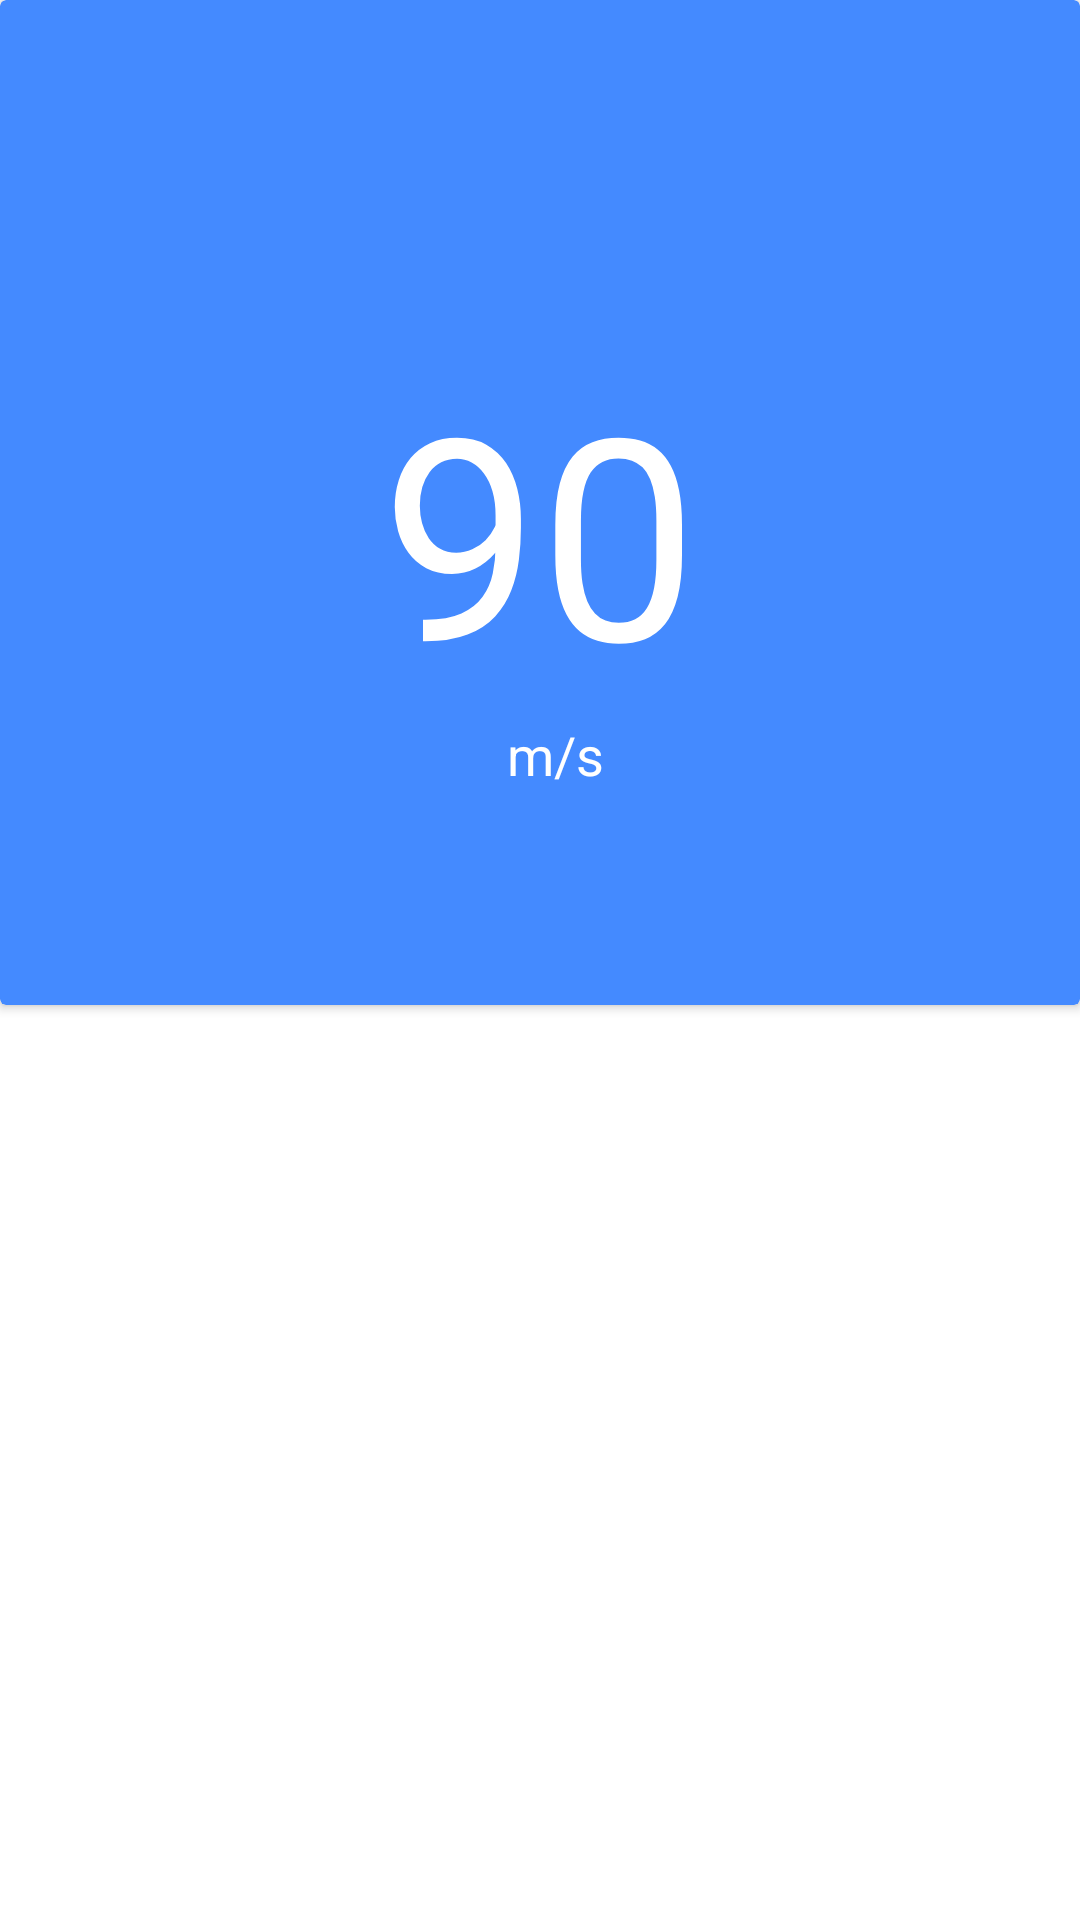

Layout XML and referenced resources for this Android screen:
<!-- AndroidManifest.xml: application theme AppTheme -->
<!-- res/layout/activity_main.xml -->
<?xml version="1.0" encoding="utf-8"?>
<LinearLayout
    xmlns:android="http://schemas.android.com/apk/res/android"
    xmlns:app="http://schemas.android.com/apk/res-auto"
    android:id="@+id/LinearLayout"
    android:layout_width="match_parent"
    android:layout_height="match_parent"
    android:background="@color/colorwhite"
    android:orientation="vertical">

    <androidx.cardview.widget.CardView
        android:layout_width="match_parent"
        android:layout_height="wrap_content"
        app:cardBackgroundColor="#448AFF"
        app:layout_constraintEnd_toEndOf="parent"
        app:layout_constraintStart_toStartOf="parent"
        app:layout_constraintTop_toTopOf="parent">

        <LinearLayout
            android:layout_width="match_parent"
            android:layout_height="wrap_content"

            android:orientation="vertical">


            <androidx.appcompat.widget.Toolbar
                android:id="@+id/tool_bar"
                android:layout_width="match_parent"
                android:layout_height="wrap_content"
                android:background="#00292929"
                android:minHeight="66dp">

            </androidx.appcompat.widget.Toolbar>


            <TextView
                android:id="@+id/city_name"
                android:layout_width="match_parent"
                android:layout_height="wrap_content"

                android:layout_gravity="center_horizontal"
                android:gravity="center"
                android:textColor="@color/textcolor"
                android:textSize="36sp"
                app:fontFamily="@font/cairo_extralight"></TextView>


            <LinearLayout
                android:layout_width="match_parent"
                android:layout_height="wrap_content"
                android:orientation="vertical"

                >


                <LinearLayout
                    android:layout_width="match_parent"
                    android:layout_height="wrap_content"
                    android:orientation="horizontal">


                    <TextView
                        android:id="@+id/current_temp"
                        android:layout_width="wrap_content"
                        android:layout_height="wrap_content"

                        android:layout_gravity="center"
                        android:layout_weight="2"
                        android:gravity="right|center_horizontal"
                        android:text="90"
                        android:textColor="@color/textcolor"
                        android:textSize="94sp"
                        app:fontFamily="@font/amaranth"></TextView>

                    <LinearLayout
                        android:layout_width="wrap_content"
                        android:layout_height="wrap_content"
                        android:layout_weight="1"
                        android:orientation="vertical">

                        <ImageView
                            android:id="@+id/main_pic"
                            android:layout_width="64dp"
                            android:layout_height="64dp"
                            android:layout_gravity="center_horizontal"></ImageView>


                    </LinearLayout>

                </LinearLayout>


                <LinearLayout
                    android:layout_width="match_parent"
                    android:layout_height="match_parent"
                    android:gravity="center"
                    android:orientation="horizontal">


                    <TextView
                        android:id="@+id/wind_direction_screen"
                        android:layout_width="wrap_content"
                        android:layout_height="match_parent"
                        android:layout_marginRight="6dp"
                        android:textColor="@color/textcolor"
                        android:textSize="18sp"
                        app:fontFamily="@font/cairo_extralight"></TextView>


                    <TextView
                        android:id="@+id/wind_speed_screen"
                        android:layout_width="wrap_content"
                        android:layout_height="match_parent"
                        android:textColor="@color/textcolor"
                        android:textSize="18sp"
                        app:fontFamily="@font/cairo_extralight"></TextView>


                    <TextView
                        android:layout_width="wrap_content"
                        android:layout_height="match_parent"
                        android:text=" m/s"
                        android:textColor="@color/textcolor"
                        android:textSize="18sp"
                        app:fontFamily="@font/cairo_extralight"></TextView>


                </LinearLayout>

                <TextView
                    android:id="@+id/current_country"
                    android:layout_width="match_parent"
                    android:layout_height="wrap_content"

                    android:layout_weight="1"
                    android:gravity="center_horizontal"
                    android:paddingRight="30dp"
                    android:textColor="@color/textcolor"
                    android:textSize="26sp"
                    android:textStyle="bold"
                    app:fontFamily="@font/cairo_extralight"></TextView>


                <TextView
                    android:id="@+id/current_main"

                    android:layout_width="match_parent"
                    android:layout_height="wrap_content"
                    android:layout_gravity="center_horizontal"
                    android:layout_margin="2dp"
                    android:ellipsize="marquee"
                    android:gravity="center_horizontal"
                    android:marqueeRepeatLimit="marquee_forever"
                    android:scrollHorizontally="true"
                    android:singleLine="true"
                    android:textColor="@color/textcolor"
                    android:textSize="24sp"
                    app:fontFamily="@font/cairo_extralight"></TextView>


            </LinearLayout>


        </LinearLayout>
    </androidx.cardview.widget.CardView>


    <LinearLayout
        android:layout_width="match_parent"
        android:layout_height="match_parent"
        android:orientation="vertical"

        >

        <androidx.recyclerview.widget.RecyclerView
            android:id="@+id/recyclerView"
            android:layout_width="match_parent"
            android:layout_height="match_parent"
            app:layout_constraintBottom_toBottomOf="parent"
            app:layout_constraintEnd_toEndOf="parent"
            app:layout_constraintStart_toStartOf="parent"
            app:layout_constraintTop_toBottomOf="@+id/main_card" />


    </LinearLayout>


</LinearLayout>
<!-- resources referenced by this layout -->
<resources>
  <color name="colorwhite">#FFFFFF</color>
  <color name="textcolor">#FFFFFF</color>
  <style name="AppTheme" parent="Theme.AppCompat.NoActionBar">
          
          <item name="colorPrimary">@color/colorPrimary</item>
          <item name="colorPrimaryDark">@color/colorPrimaryDark</item>
          <item name="colorAccent">@color/colorwhite</item>
      </style>
  <color name="colorPrimary">#040404</color>
  <color name="colorPrimaryDark">#0F1011</color>
</resources>
